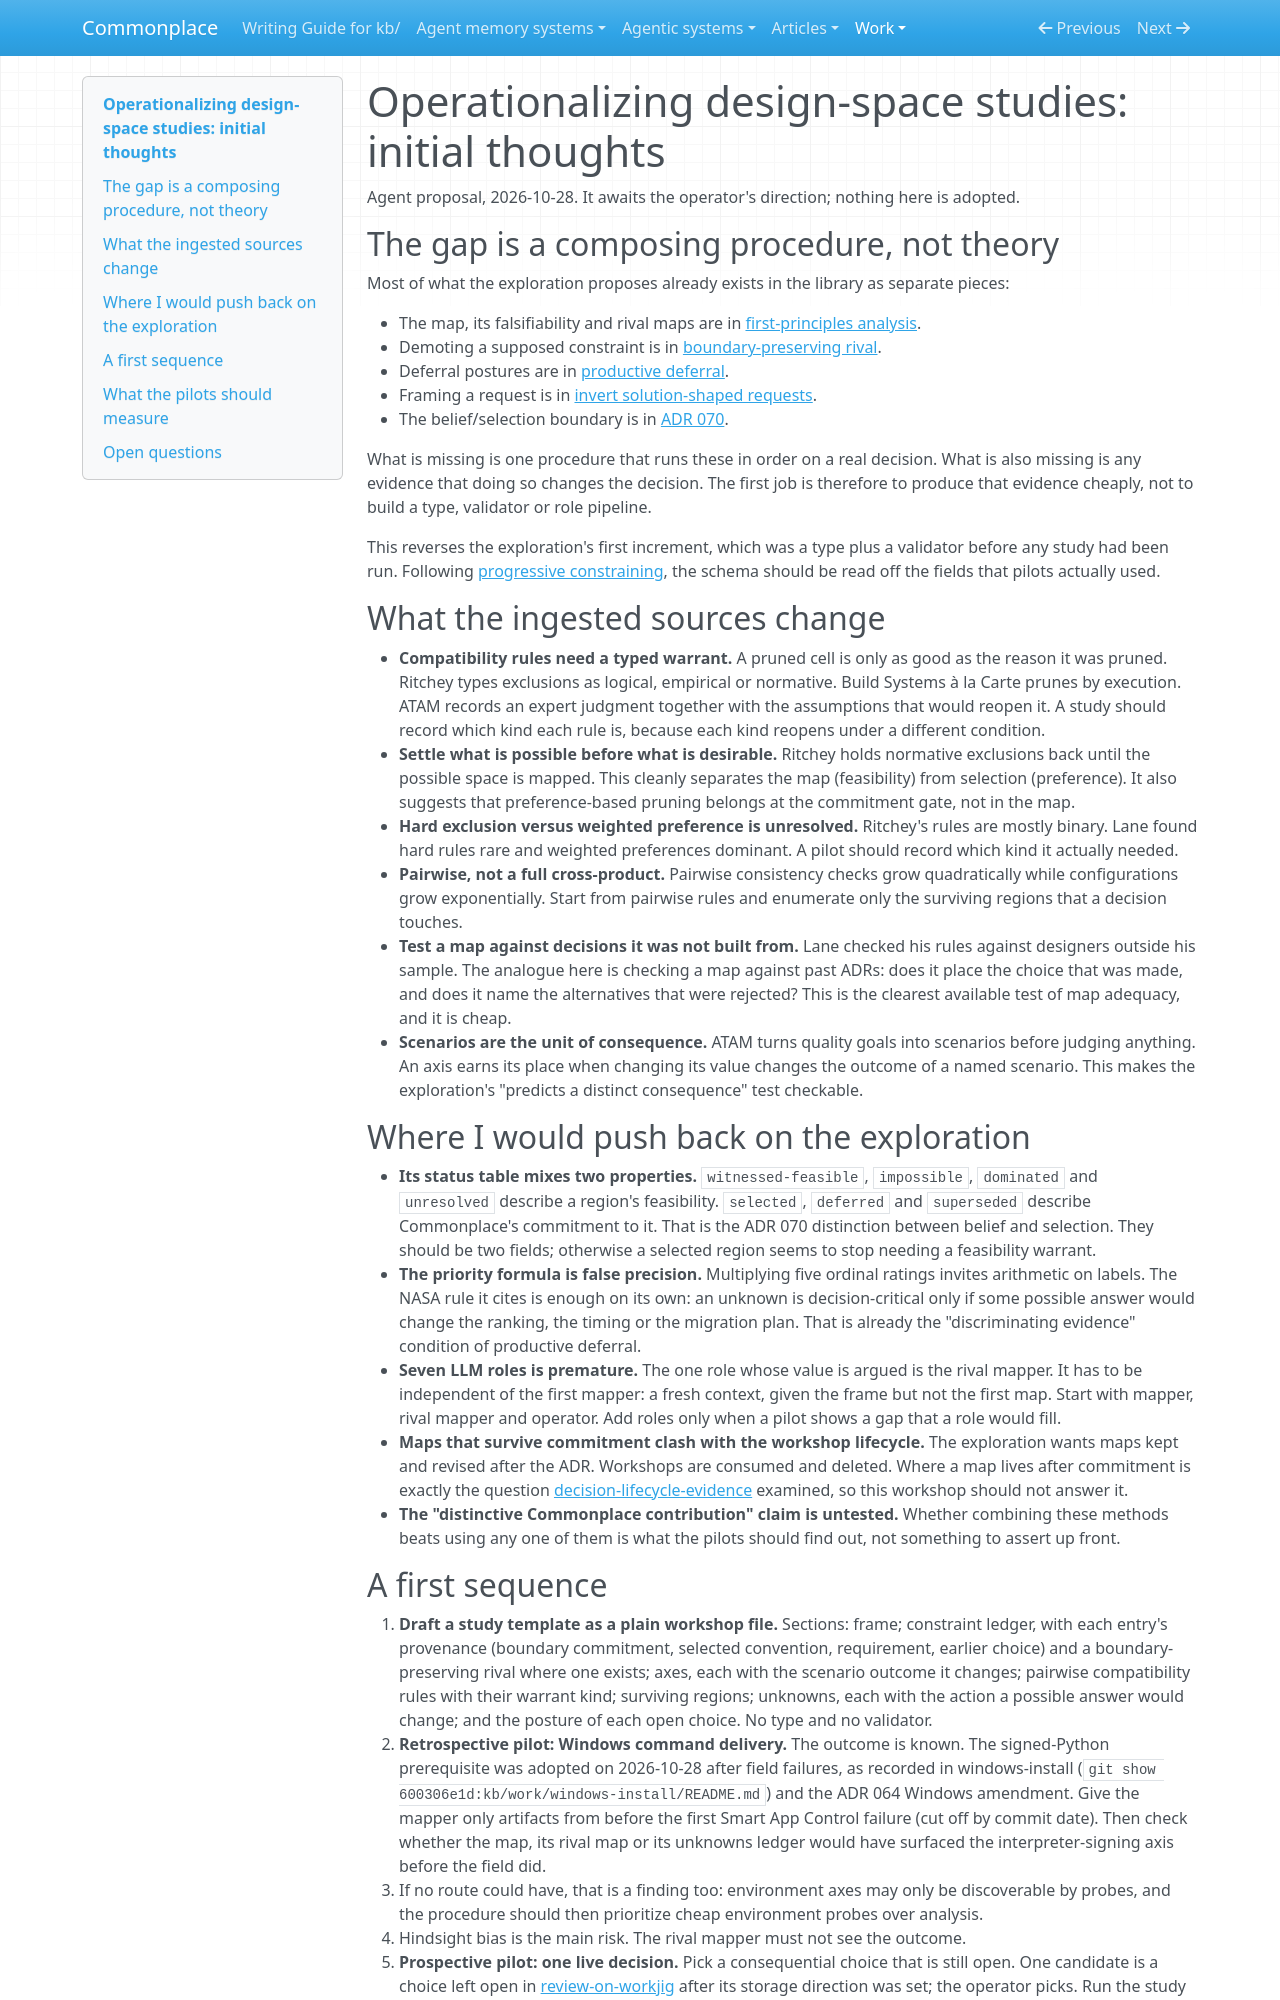

repository: zby/commonplace · page: work/design-space-studies/operationalizing/index.html · generator: mkdocs

# Operationalizing design-space studies: initial thoughts

Agent proposal, 2026-10-28. It awaits the operator's direction; nothing here is
adopted.

## The gap is a composing procedure, not theory

Most of what the exploration proposes already exists in the library as
separate pieces:

- The map, its falsifiability and rival maps are in [first-principles analysis](../../theory/first-principles-analysis-maps-design-space-before-selection.md).
- Demoting a supposed constraint is in [boundary-preserving rival](../../theory/a-framework-rule-with-a-boundary-preserving-rival-is-not-inherited.md).
- Deferral postures are in [productive deferral](../../theory/productive-deferral-requires-option-evidence-and-convergence.md).
- Framing a request is in [invert solution-shaped requests](../../instructions/invert-solution-shaped-requests.md).
- The belief/selection boundary is in [ADR 070](../../reference/adr/070-notes-bind-choices-reference-records-selections-and-state.md).

What is missing is one procedure that runs these in order on a real decision.
What is also missing is any evidence that doing so changes the decision. The
first job is therefore to produce that evidence cheaply, not to build a type,
validator or role pipeline.

This reverses the exploration's first increment, which was a type plus a
validator before any study had been run. Following [progressive
constraining](../../theory/progressive-constraining-commits-only-after-patterns-stabilize.md),
the schema should be read off the fields that pilots actually used.

## What the ingested sources change

- **Compatibility rules need a typed warrant.** A pruned cell is only as good
  as the reason it was pruned. Ritchey types exclusions as logical, empirical
  or normative. Build Systems à la Carte prunes by execution. ATAM records an
  expert judgment together with the assumptions that would reopen it. A study
  should record which kind each rule is, because each kind reopens under a
  different condition.
- **Settle what is possible before what is desirable.** Ritchey holds
  normative exclusions back until the possible space is mapped. This cleanly
  separates the map (feasibility) from selection (preference). It also
  suggests that preference-based pruning belongs at the commitment gate, not
  in the map.
- **Hard exclusion versus weighted preference is unresolved.** Ritchey's
  rules are mostly binary. Lane found hard rules rare and weighted preferences
  dominant. A pilot should record which kind it actually needed.
- **Pairwise, not a full cross-product.** Pairwise consistency checks grow
  quadratically while configurations grow exponentially. Start from pairwise
  rules and enumerate only the surviving regions that a decision touches.
- **Test a map against decisions it was not built from.** Lane checked his
  rules against designers outside his sample. The analogue here is checking a
  map against past ADRs: does it place the choice that was made, and does it
  name the alternatives that were rejected? This is the clearest available
  test of map adequacy, and it is cheap.
- **Scenarios are the unit of consequence.** ATAM turns quality goals into
  scenarios before judging anything. An axis earns its place when changing its
  value changes the outcome of a named scenario. This makes the exploration's
  "predicts a distinct consequence" test checkable.

## Where I would push back on the exploration

- **Its status table mixes two properties.** `witnessed-feasible`,
  `impossible`, `dominated` and `unresolved` describe a region's feasibility.
  `selected`, `deferred` and `superseded` describe Commonplace's commitment to
  it. That is the ADR 070 distinction between belief and selection. They
  should be two fields; otherwise a selected region seems to stop needing a
  feasibility warrant.
- **The priority formula is false precision.** Multiplying five ordinal
  ratings invites arithmetic on labels. The NASA rule it cites is enough on
  its own: an unknown is decision-critical only if some possible answer would
  change the ranking, the timing or the migration plan. That is already the
  "discriminating evidence" condition of productive deferral.
- **Seven LLM roles is premature.** The one role whose value is argued is the
  rival mapper. It has to be independent of the first mapper: a fresh
  context, given the frame but not the first map. Start with mapper, rival
  mapper and operator. Add roles only when a pilot shows a gap that a role
  would fill.
- **Maps that survive commitment clash with the workshop lifecycle.** The
  exploration wants maps kept and revised after the ADR. Workshops are
  consumed and deleted. Where a map lives after commitment is exactly the
  question [decision-lifecycle-evidence](https://github.com/zby/commonplace/blob/142bff37aeaf7728a0c5cf9f3cd1c225598ba565/kb/work/decision-lifecycle-evidence/README.md)
  examined, so this workshop should not answer it.
- **The "distinctive Commonplace contribution" claim is untested.** Whether
  combining these methods beats using any one of them is what the pilots
  should find out, not something to assert up front.
